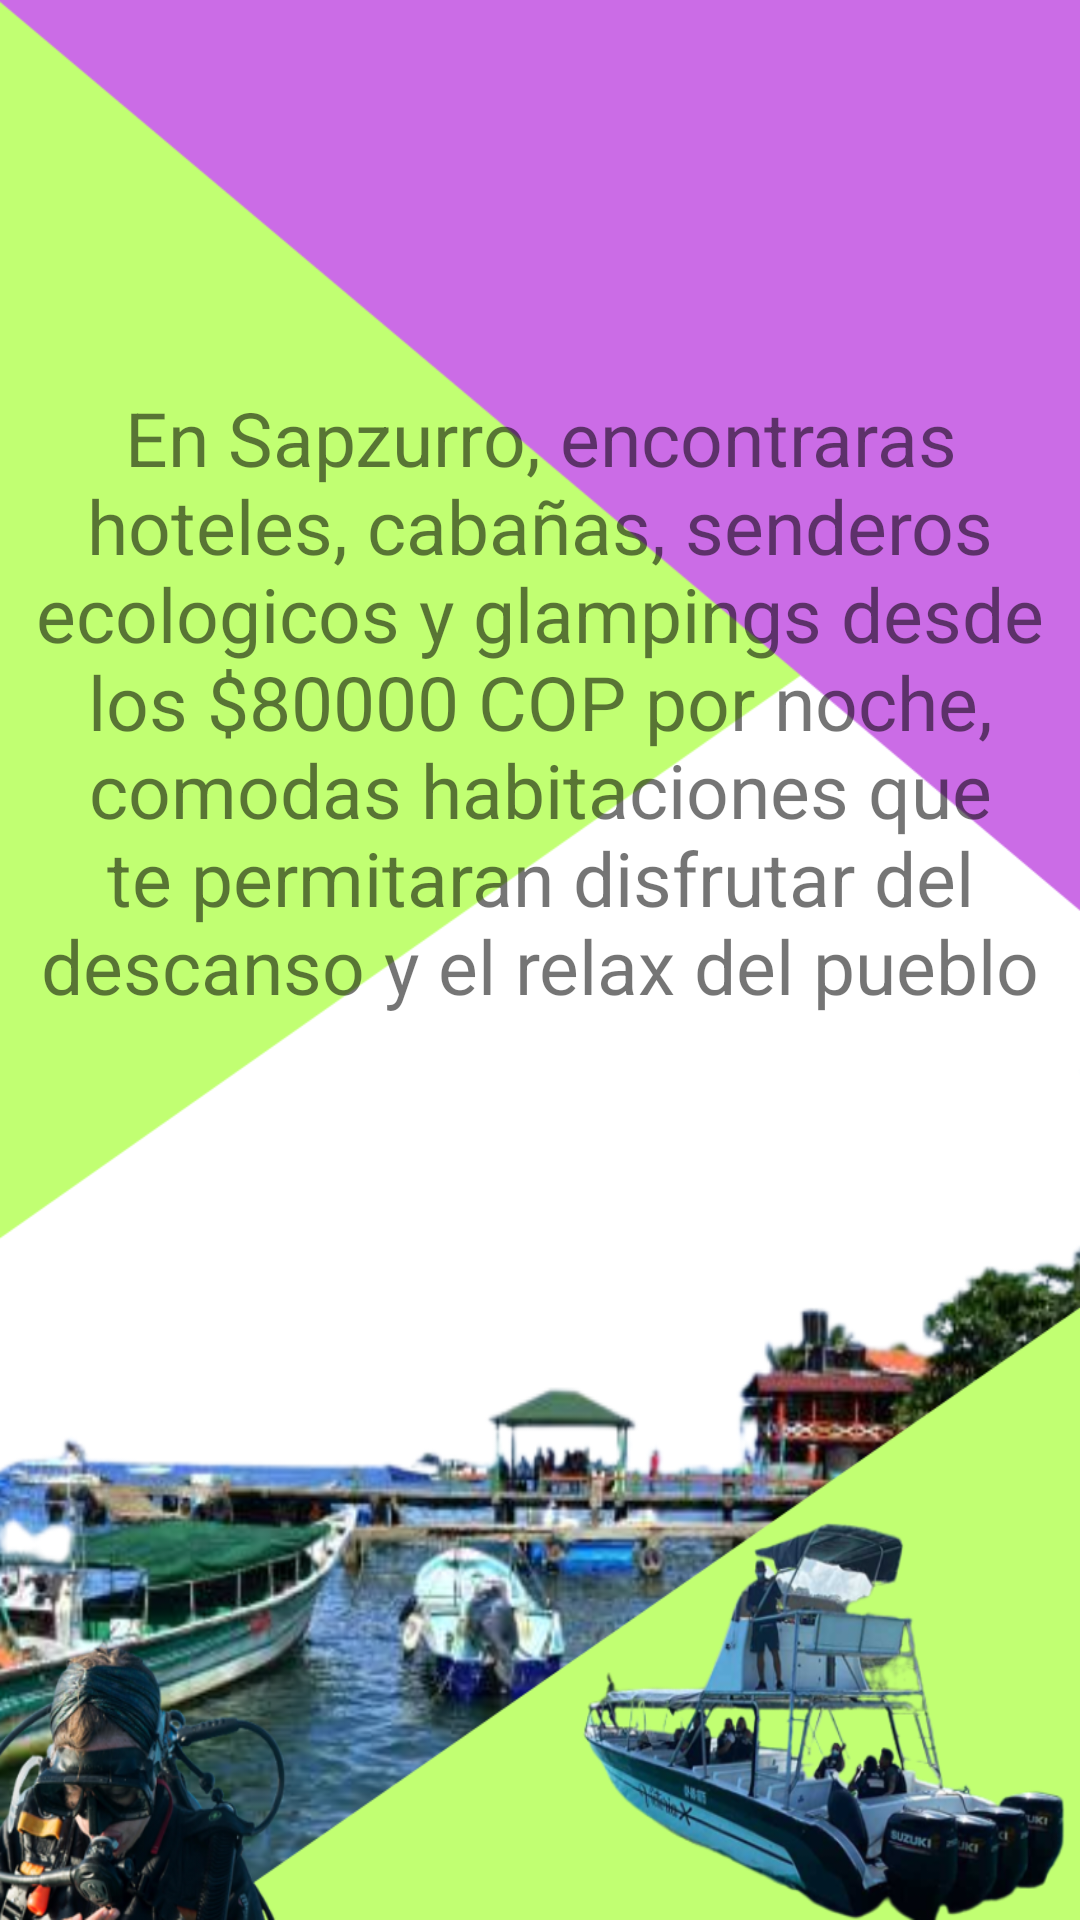

Produce the Android XML layout that renders to this screen, including the resource entries it uses.
<!-- AndroidManifest.xml: application theme Theme.VengaAMiPueblo2 -->
<!-- res/layout/activity_sitios.xml -->
<?xml version="1.0" encoding="utf-8"?>
<android.support.constraint.ConstraintLayout xmlns:android="http://schemas.android.com/apk/res/android"
    xmlns:app="http://schemas.android.com/apk/res-auto"
    xmlns:tools="http://schemas.android.com/tools"
    android:layout_width="match_parent"
    android:layout_height="match_parent"
    android:background="@drawable/lugares"
    tools:context=".Sitios">

    <TextView
        android:id="@+id/tt1"
        app:layout_constraintTop_toTopOf="parent"
        app:layout_constraintStart_toStartOf="parent"
        app:layout_constraintEnd_toEndOf="parent"
        app:layout_constraintBottom_toBottomOf="parent"
        android:layout_width="match_parent"
        android:text="@string/descripcionsitios"
        android:textSize="25dp"
        app:layout_constraintVertical_bias="0.3"
        android:textAlignment="center"

        android:layout_height="wrap_content"/>

    <Button
        android:id="@+id/btonverSitio"
        android:text="@string/botonVermas"
        android:textColor="@color/white"
        android:background="@drawable/botonredondo"
        android:textSize="22dp"
        android:padding="10dp"
        app:layout_constraintTop_toBottomOf="@id/tt1"
        app:layout_constraintStart_toStartOf="parent"
        app:layout_constraintEnd_toEndOf="parent"
        app:layout_constraintBottom_toBottomOf="parent"
        app:layout_constraintVertical_bias="0.15"
        android:layout_width="match_parent"
        android:layout_height="wrap_content"/>

</android.support.constraint.ConstraintLayout>
<!-- resources referenced by this layout -->
<resources>
  <!-- drawable lugares: png bitmap (drawable, 428641 bytes) -->
  <string name="botonVermas">Ver más</string>
  
      //titulos
  
  
      //nombre de la aplicacion
  <string name="descripcionsitios">
          En Sapzurro, encontraras hoteles, cabañas, senderos ecologicos y glampings
          desde los $80000 COP por noche, comodas habitaciones que te permitaran
          disfrutar del descanso y el relax del pueblo
      </string>
      //aqui informacion del cambio del idioma
  <style name="Theme.VengaAMiPueblo2" parent="Theme.AppCompat.Light.DarkActionBar">
          
          <item name="colorPrimary">@color/purple_500</item>
          <item name="colorPrimaryDark">@color/purple_700</item>
          <item name="colorAccent">@color/teal_200</item>
          
      </style>
  <!-- not gathered from this repository: default colours our renderer supplied (Android Studio template values) -->
  <color name="purple_500">#FF6200EE</color>
  <color name="purple_700">#FF3700B3</color>
  <color name="teal_200">#FF03DAC5</color>
  <color name="white">#FFFFFFFF</color>
</resources>
